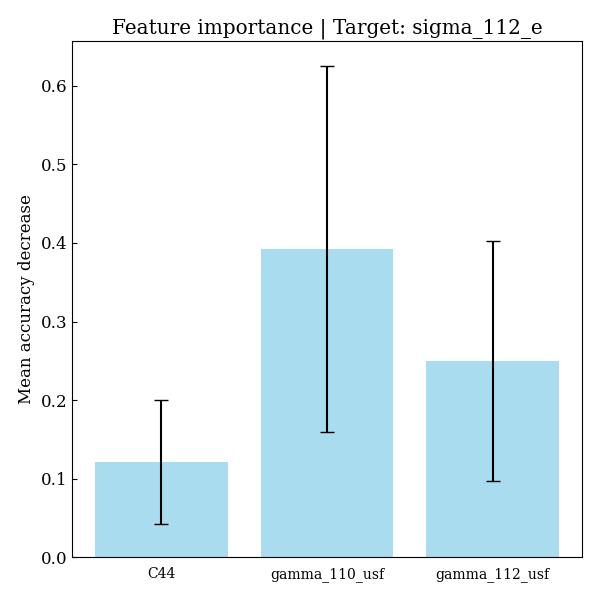

Values plotted in this chart, from the file beside it:
feature, importances, std_dev
C44, 0.1214, 0.07929
gamma_110_usf, 0.3926, 0.2326
gamma_112_usf, 0.25, 0.1523
